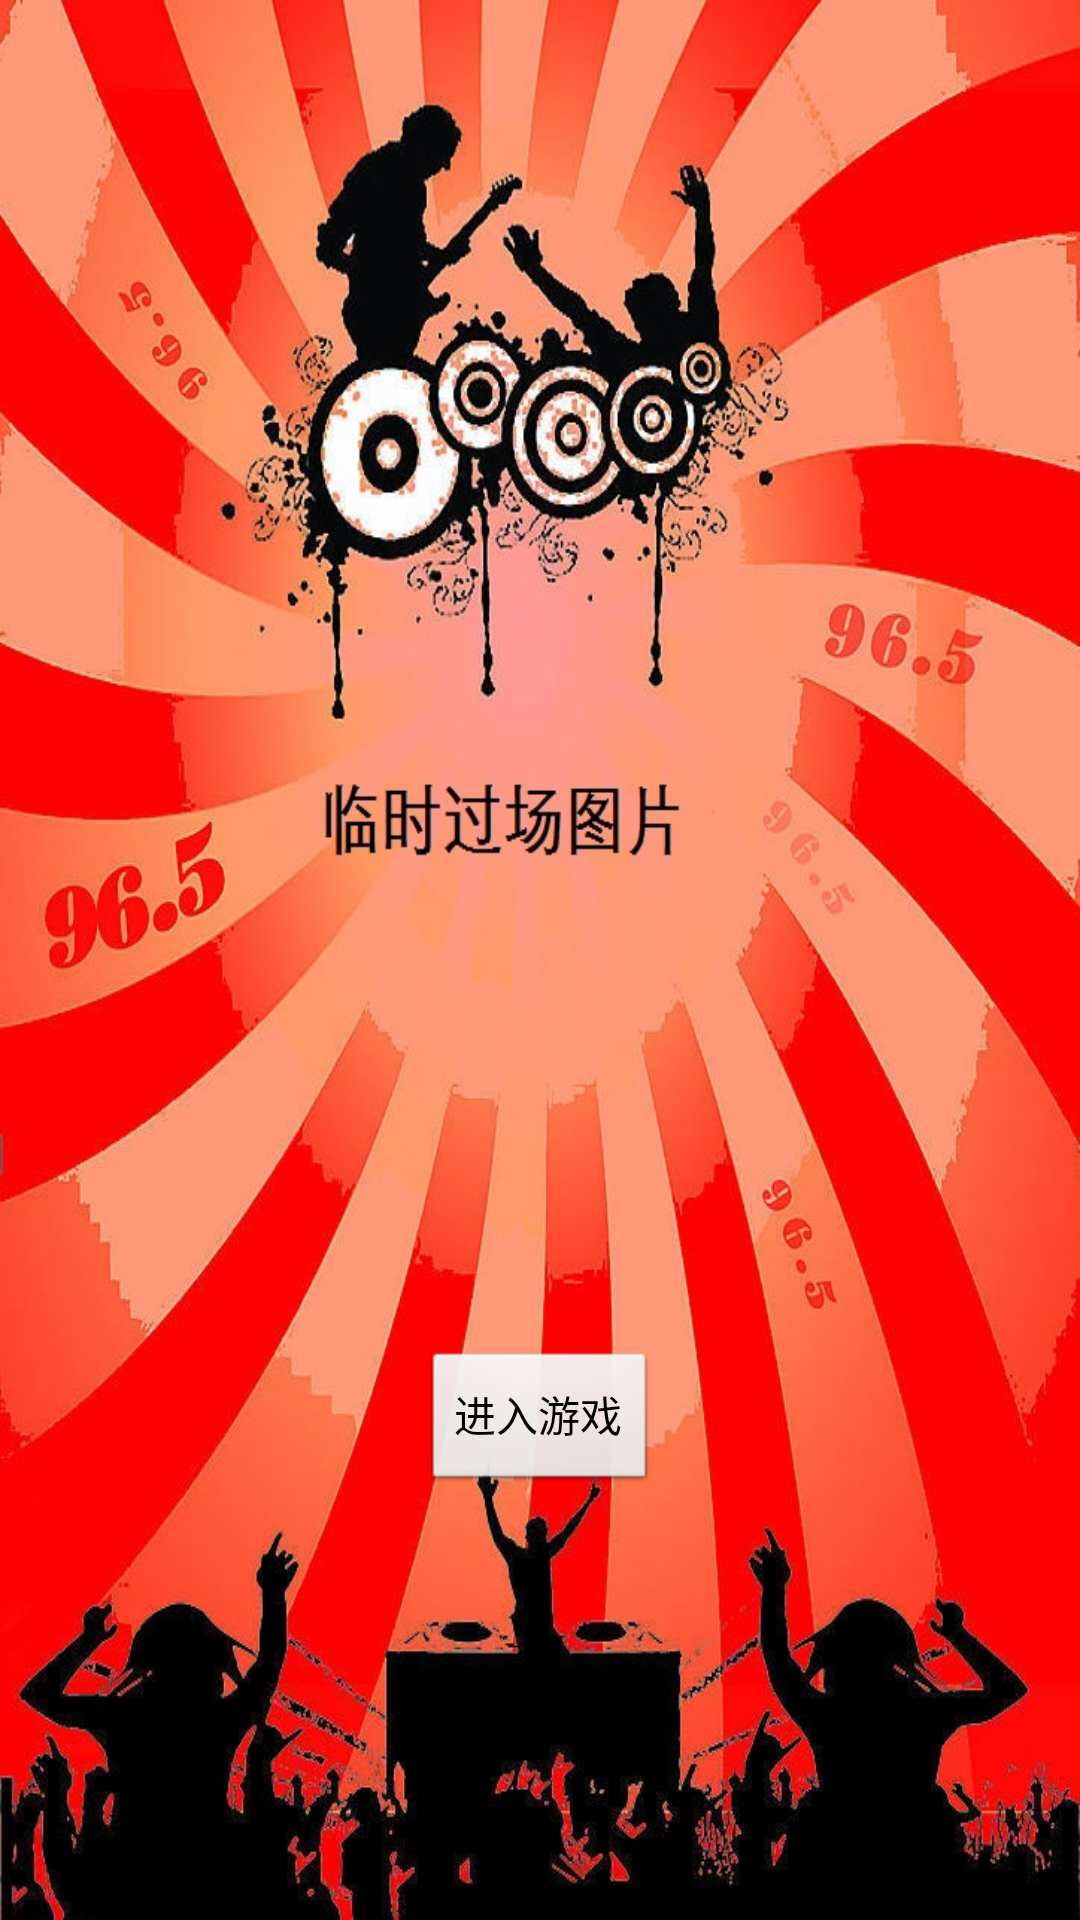

Produce the Android XML layout that renders to this screen, including the resource entries it uses.
<!-- AndroidManifest.xml: application theme android:Theme.NoTitleBar.Fullscreen -->
<!-- res/layout/first_activity.xml -->
<?xml version="1.0" encoding="utf-8"?>
<RelativeLayout xmlns:android="http://schemas.android.com/apk/res/android"
    android:orientation="vertical" android:layout_width="match_parent"
    android:layout_height="match_parent"
    android:background="@mipmap/first_photo">

<Button
    android:layout_width="wrap_content"
    android:layout_height="wrap_content"
    android:gravity="center"
    android:text="@string/inside"
    android:layout_alignParentBottom="true"
    android:layout_centerHorizontal="true"
    android:id="@+id/btn_first"
    android:layout_marginBottom="142dp" />
</RelativeLayout>
<!-- resources referenced by this layout -->
<resources>
  <!-- mipmap first_photo: jpg bitmap (mipmap, 177348 bytes) -->
  <string name="inside">进入游戏</string>
</resources>
